Labelled photos from "data", an image-classification folder in Marshall-mk/EggPlantDisease. The possible labels are: healthy leaf, insect pest disease, leaf spot disease, mosaic virus disease, small leaf disease, white mold disease, wilt disease.

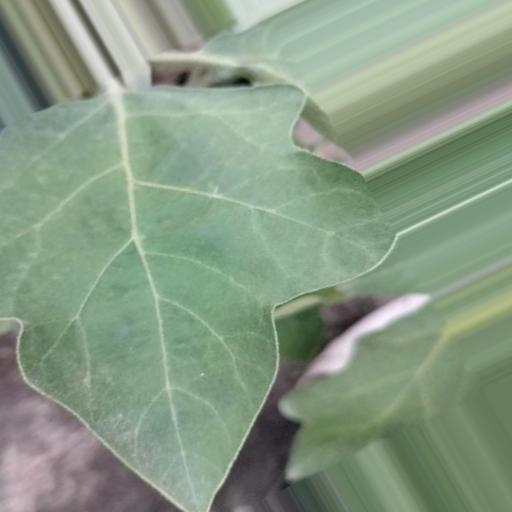
Label: healthy leaf

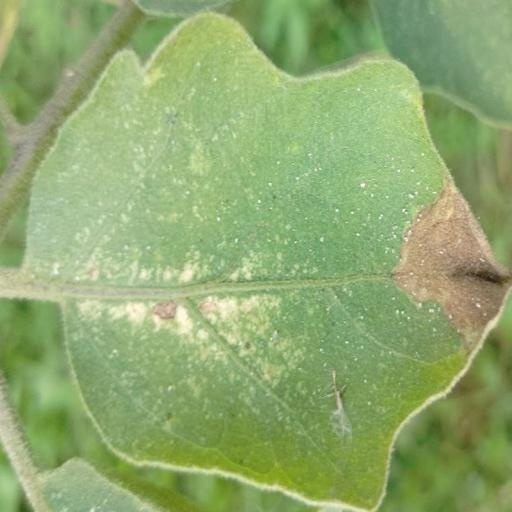
Label: leaf spot disease

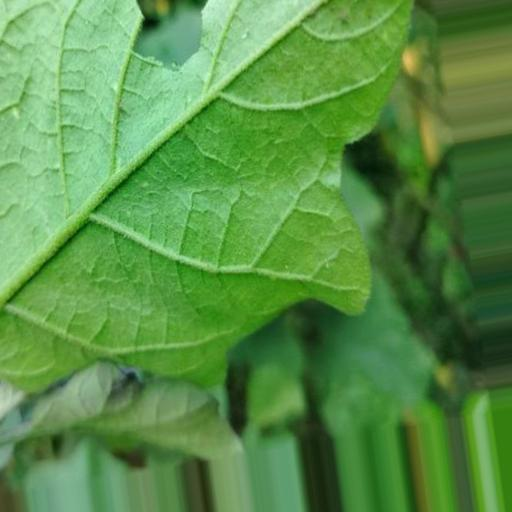
Label: white mold disease

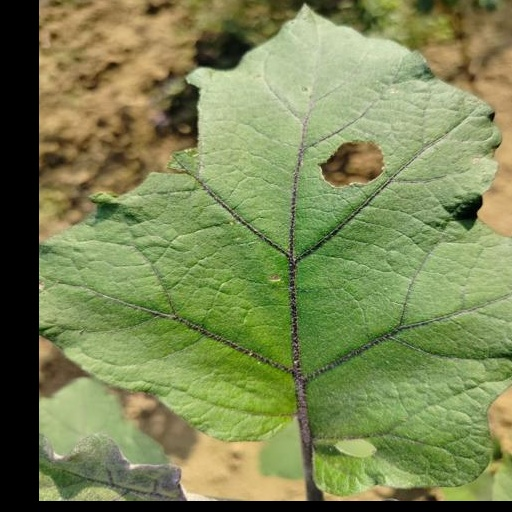
Label: insect pest disease

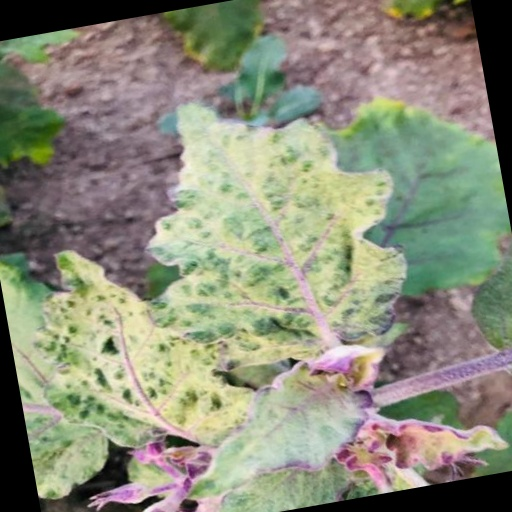
Label: mosaic virus disease

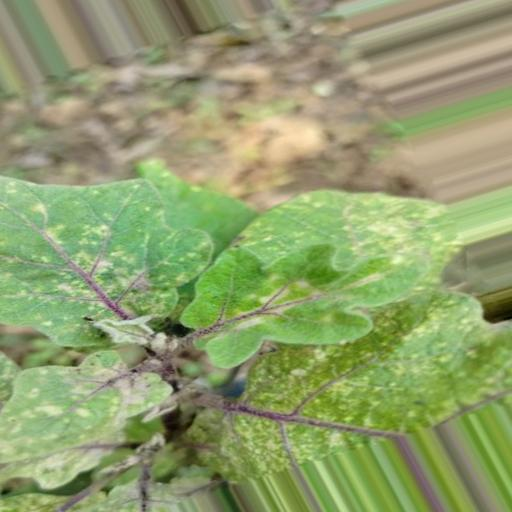
Label: small leaf disease
